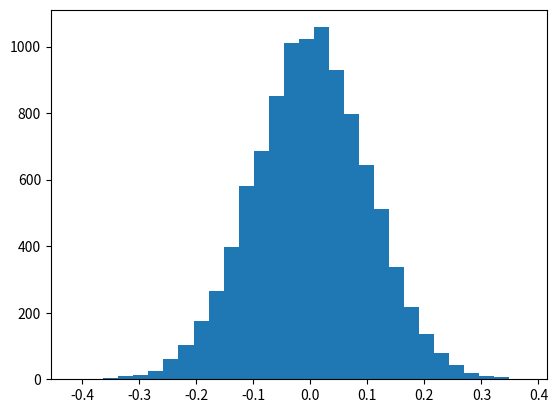

Recreate this plot in Python. (Note: this script raises an exception after producing the figure.)
# Knihovny Numpy a matplotlib
#
# Šestnáctý demonstrační příklad:
# - jednoduchý histogram

import numpy as np

import matplotlib.pyplot as plt

# náhodné hodnoty
y = np.random.normal(0, 0.1, 10000)

plt.hist(y, bins=30, range=None, normed=True)

# zobrazení grafu
plt.show()
